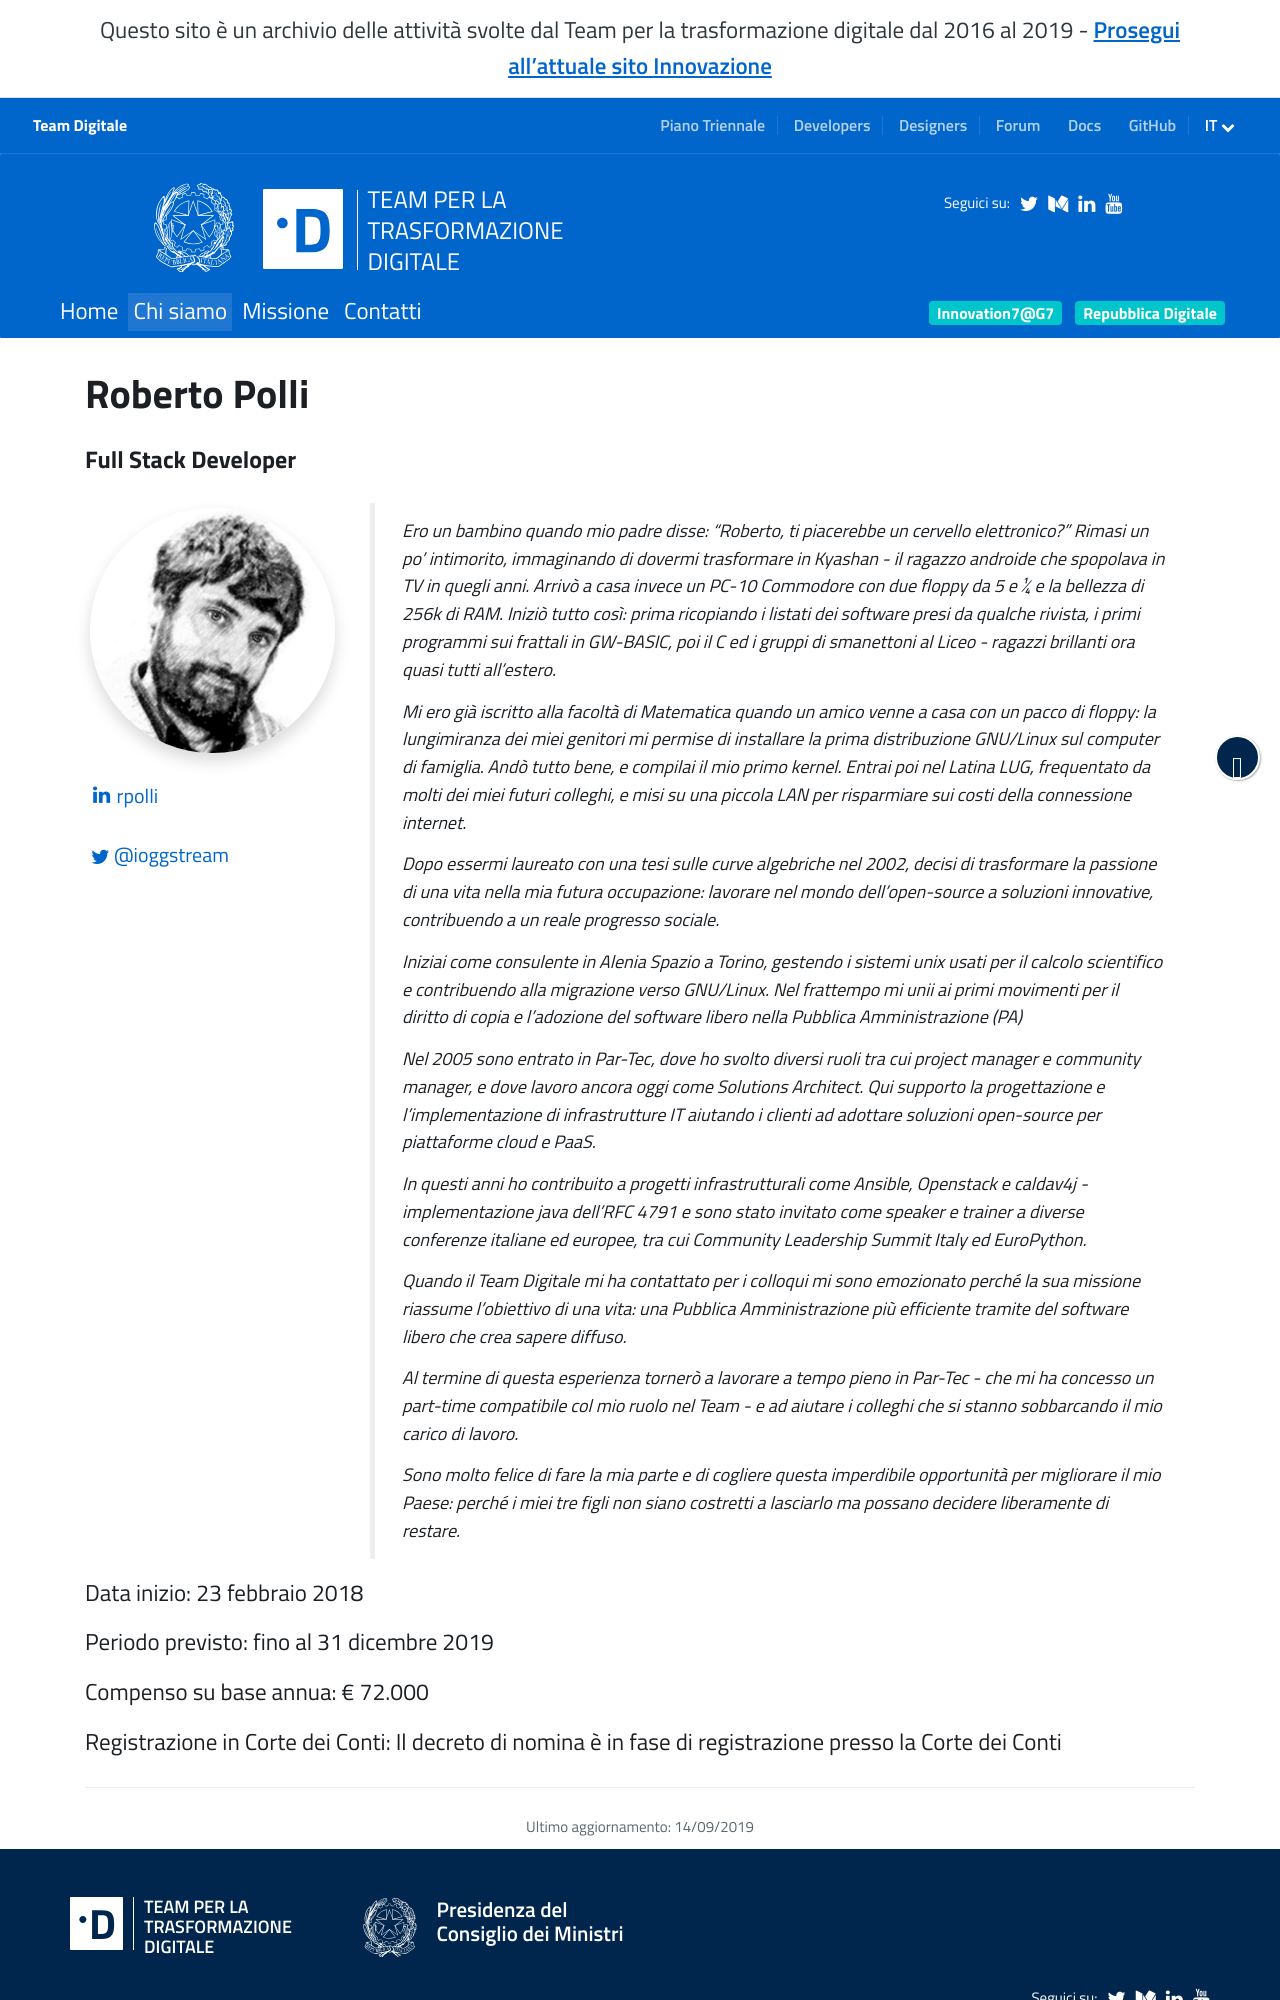

repository: teamdigitale/teamdigitale.governo.it · page: it/people/roberto-polli.htm · generator: jekyll

---
title: Roberto Polli 
lang: it
permalink: /it/people/roberto-polli.htm
layout: people
role: Full Stack Developer
twitter_user: ioggstream
medium_user:
linkedin_url: https://it.linkedin.com/in/rpolli
ref: roberto-polli
parent_ref: team
start_date: 23 febbraio 2018
period_provided: fino al 31 dicembre 2019
annual_compensation: € 72.000
approved_by_court: Il decreto di nomina è in fase di registrazione presso la Corte dei Conti
---

Ero un bambino quando mio padre disse: “Roberto, ti piacerebbe un cervello elettronico?” Rimasi un po' intimorito, immaginando di dovermi trasformare in Kyashan - il ragazzo androide che spopolava in TV in quegli anni. Arrivò a casa invece un PC-10 Commodore con due floppy da 5 e ¼ e la bellezza di 256k di RAM.
Iniziò tutto così: prima ricopiando i listati dei software presi da qualche rivista, i primi programmi sui frattali in GW-BASIC, poi il C ed i gruppi di smanettoni al Liceo - ragazzi brillanti ora quasi tutti all’estero.

Mi ero già iscritto alla facoltà di Matematica quando un amico venne a casa con un pacco di floppy: la lungimiranza dei miei genitori mi permise di installare la prima distribuzione GNU/Linux sul computer di famiglia. Andò tutto bene, e compilai il mio primo kernel. Entrai poi nel Latina LUG, frequentato da molti dei miei futuri colleghi, e misi su una piccola LAN per risparmiare sui costi della connessione internet.

Dopo essermi laureato con una tesi sulle curve algebriche nel 2002, decisi di trasformare la passione di una vita nella mia futura occupazione: lavorare nel mondo dell'open-source a soluzioni innovative, contribuendo a un reale progresso sociale. 

Iniziai come consulente in Alenia Spazio a Torino, gestendo i sistemi unix usati per il calcolo scientifico e contribuendo alla migrazione verso GNU/Linux. Nel frattempo mi unii ai primi movimenti per il diritto di copia e l’adozione del software libero nella Pubblica Amministrazione (PA) 

Nel 2005 sono entrato in Par-Tec, dove ho svolto diversi ruoli tra cui project manager  e community manager, e dove lavoro ancora oggi come Solutions Architect. Qui supporto la progettazione e l’implementazione di infrastrutture IT aiutando i clienti ad adottare soluzioni open-source per piattaforme cloud e PaaS.

In questi anni ho contribuito a progetti infrastrutturali come Ansible, Openstack e caldav4j -  implementazione java dell’RFC 4791 e sono stato invitato come speaker e trainer a diverse conferenze italiane ed europee, tra cui Community Leadership Summit Italy ed EuroPython. 

Quando il Team Digitale mi ha contattato per i colloqui mi sono emozionato perché la sua missione riassume l’obiettivo di una vita: una Pubblica Amministrazione più efficiente tramite del software libero che crea sapere diffuso. 

Al termine di questa esperienza tornerò a lavorare a tempo pieno in Par-Tec - che mi ha concesso un part-time compatibile col mio ruolo nel Team - e ad aiutare i colleghi che si stanno sobbarcando il mio carico di lavoro.
